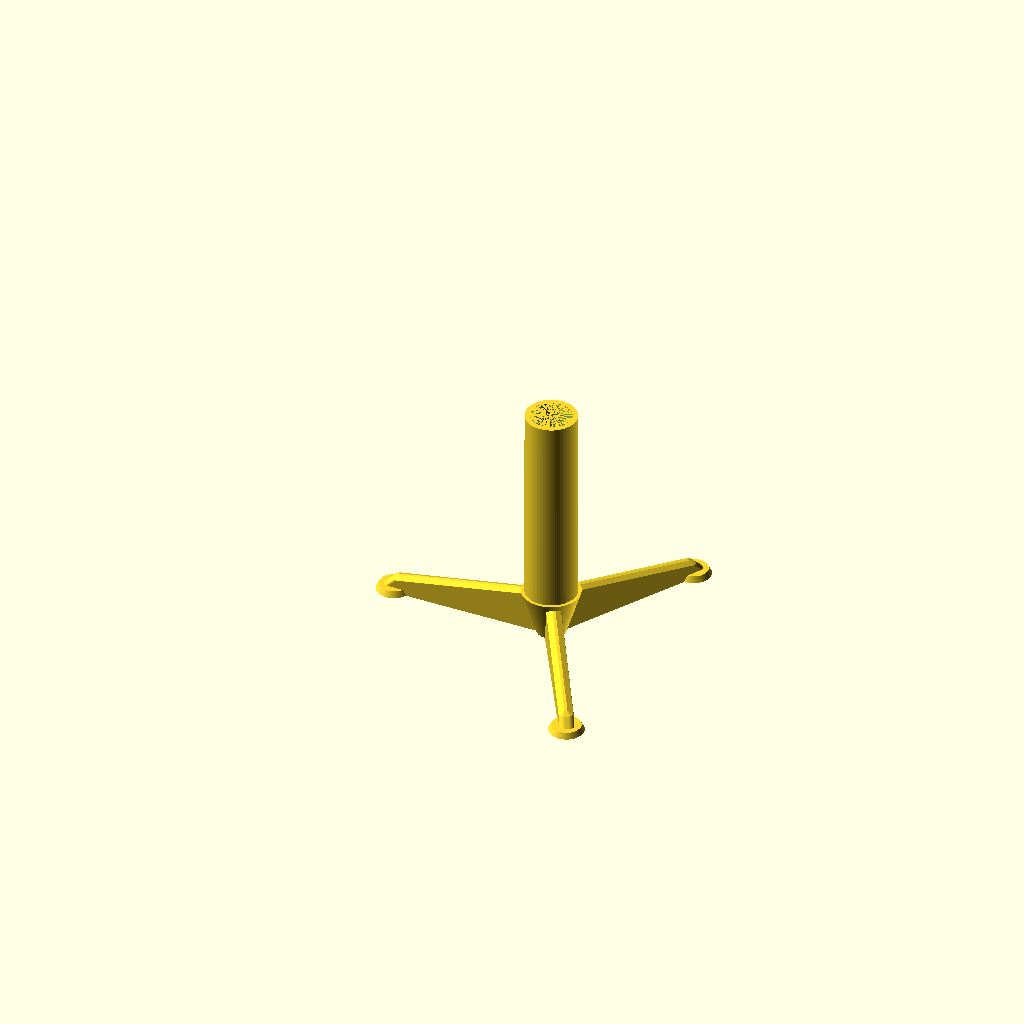
Cell 1: rendered with the file's own defaults.
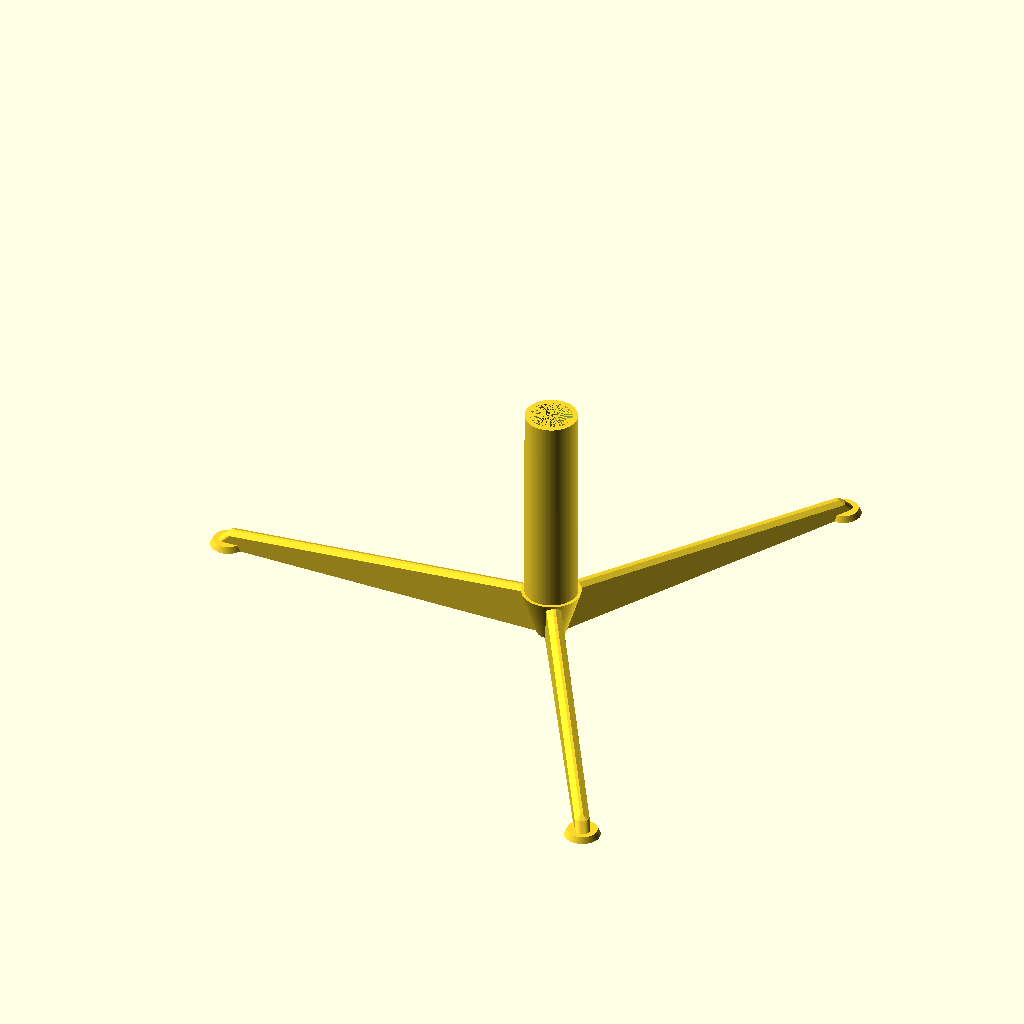
Cell 2: Step_Diameter = 240 (everything else at default).
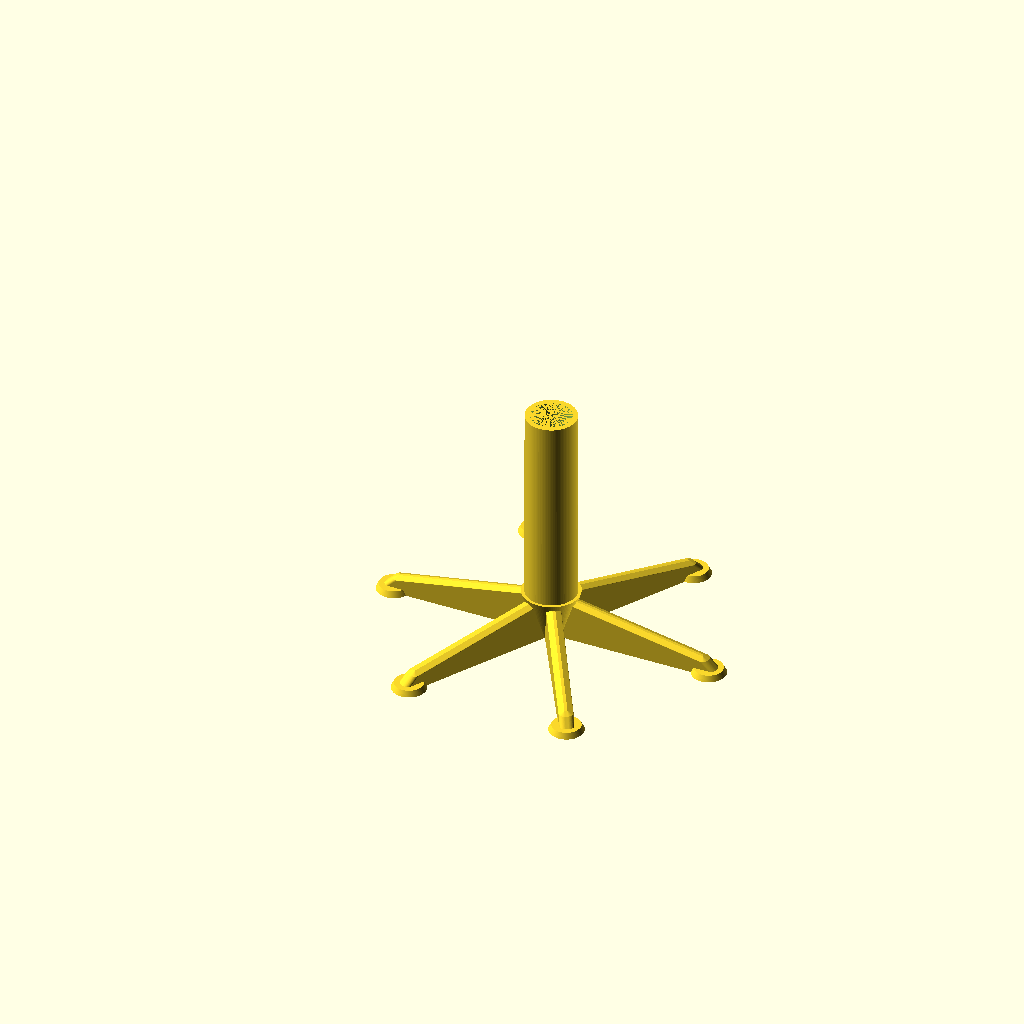
Cell 3: the same model with Foot_Count = 6.
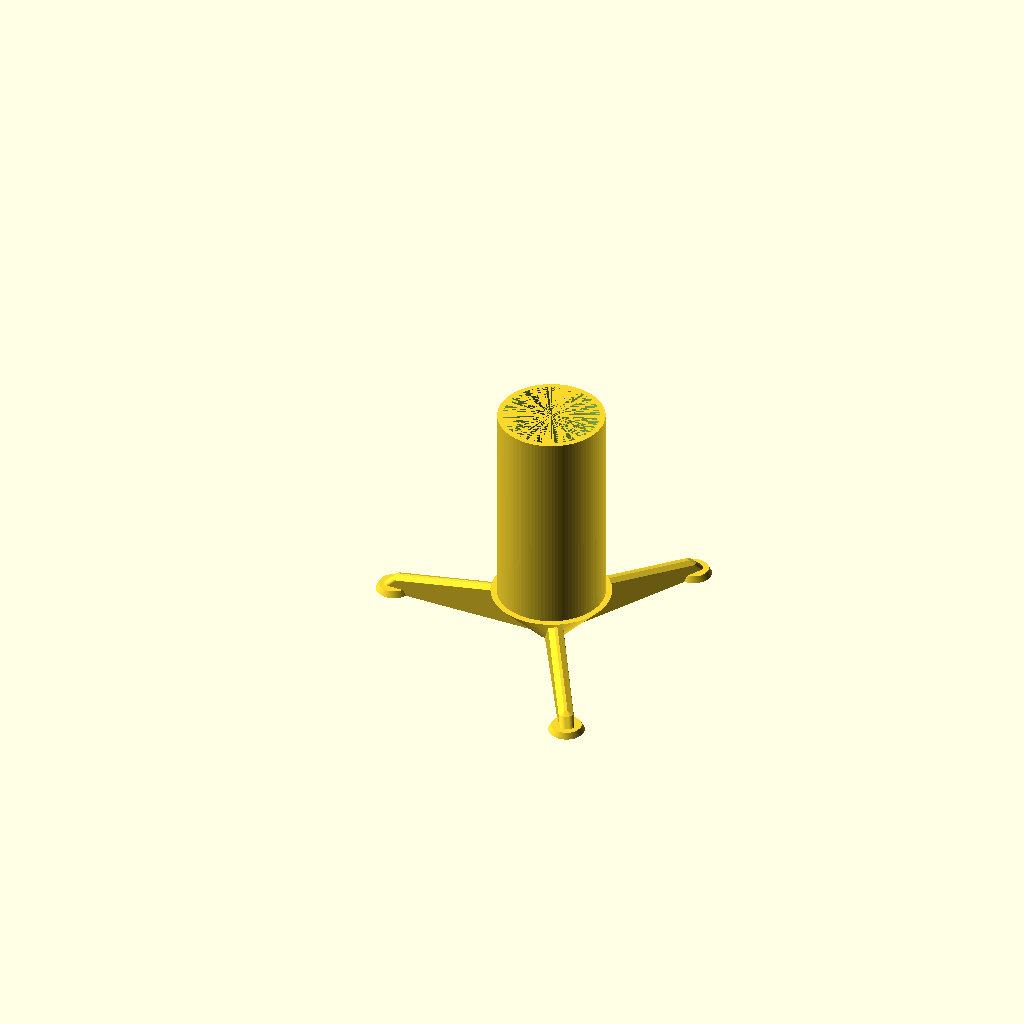
Cell 4 — Engine_Diameter set to 36, the other parameters unchanged.
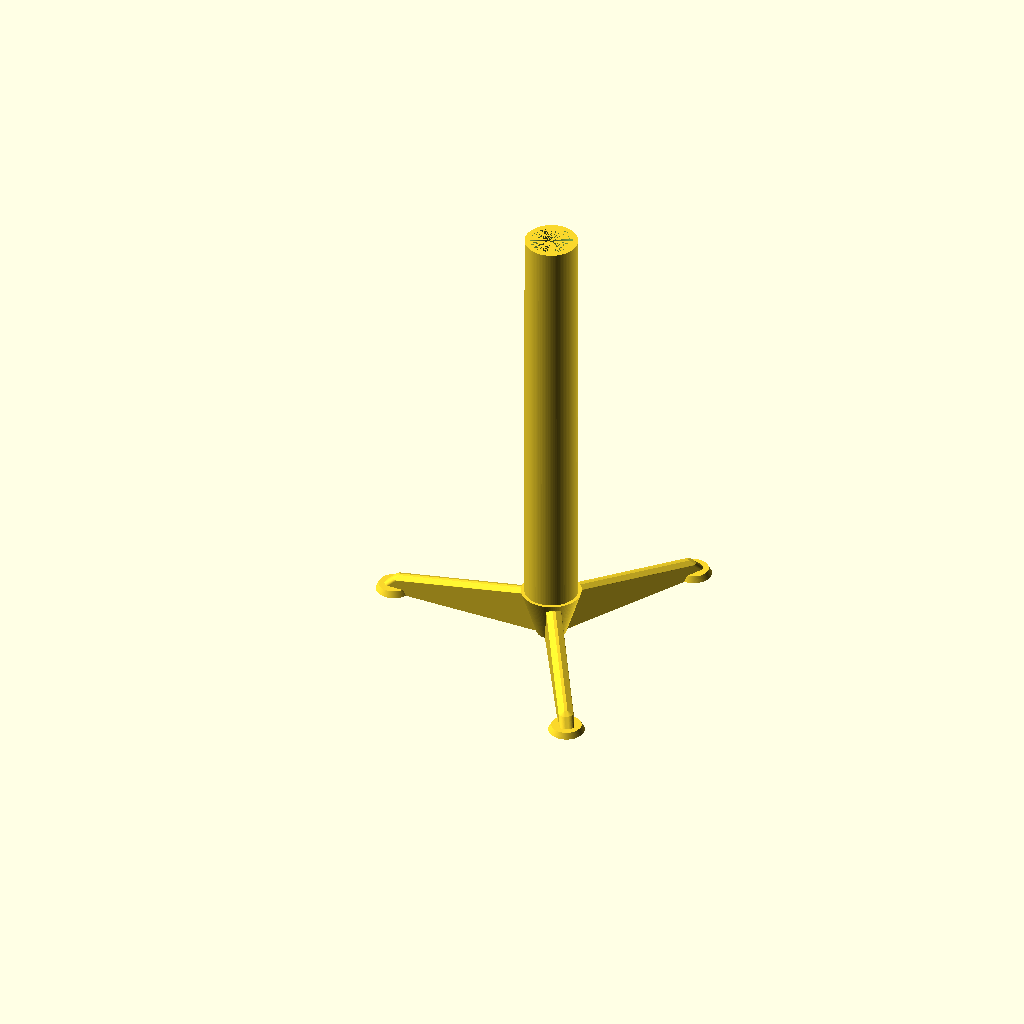
Cell 5 — Engine_Depth set to 140, the other parameters unchanged.
All cells are drawn from one camera (rotation 55°, 0°, 25°, orthographic, colour scheme Cornfield), so only the parameter changes between them.
Source of the model, inputs/thingiverse/files/thing-3446199/files/rosket-stand.scad:
// rocket_stand.scad
// Parametric Model Rocket Display Stand
// Author: Tony Z. Tonchev, Michigan (USA) 
// last update: February 2019

// (in mm)
Step_Diameter = 120;

//
Foot_Count = 3;

// 1/2A=13mm, ABC=18mm, D=24mm (in mm)
Engine_Diameter = 18;

// 1/2A=45mm, ABC=70mm, D=70mm (in mm)
Engine_Depth = 70;

/* [Hidden] */

$fn=100;

//13, 18, 24
TZT_stand ([Step_Diameter/2,Foot_Count,Engine_Diameter,Engine_Depth]);


module TZT_stand (TZT) {
    difference () {
        union () {
            for (i=[0:360/TZT[1]:359])
                rotate ([0,0,i])
                translate ([-TZT[0], 0, 0]) {
                    difference () {
                        union () {
                            translate ([0, .5, 0]) {
                                minkowski() {
                                    cylinder(1,2,0);
                                    rotate([90,0,0]){
                                        linear_extrude(1) {
                                            polygon(points=[[0,0],[TZT[0],0],[TZT[0],15],[5,5]]);
                                        }
                                    }
                                }
                            }
                            translate ([3, 0, 0]) {
                                cylinder(2,6,5);
                            }
                        }
                    }
                }
            cylinder (16,5,TZT[2]/1.8);
            translate ([0,0,16]) cylinder (TZT[3],TZT[2]/2-.1,TZT[2]/2-.2);
        }
        cylinder (16,3,TZT[2]/2-2);
        translate ([0,0,16]) cylinder (TZT[3],TZT[2]/2-2,TZT[2]/2-2);
    }
}
Parameter table extracted from the source (name, type, default, range or options):
Step_Diameter: number, default 120
Foot_Count: number, default 3
Engine_Diameter: number, default 18
Engine_Depth: number, default 70
